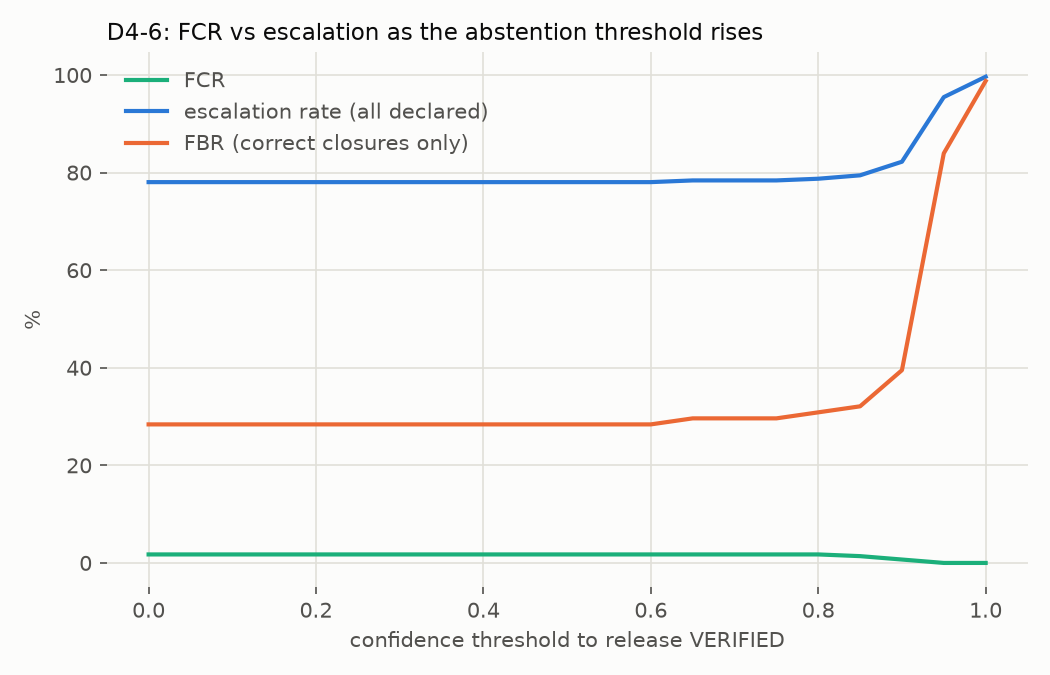

Source data for this figure (header and first rows):
threshold, FCR, escalation_rate, FBR, n
0.0, 0.01742, 0.7805, 0.284, 287
0.05, 0.01742, 0.7805, 0.284, 287
0.1, 0.01742, 0.7805, 0.284, 287
0.15, 0.01742, 0.7805, 0.284, 287
0.2, 0.01742, 0.7805, 0.284, 287
0.25, 0.01742, 0.7805, 0.284, 287
0.3, 0.01742, 0.7805, 0.284, 287
0.35, 0.01742, 0.7805, 0.284, 287
0.4, 0.01742, 0.7805, 0.284, 287
0.45, 0.01742, 0.7805, 0.284, 287
0.5, 0.01742, 0.7805, 0.284, 287
0.55, 0.01742, 0.7805, 0.284, 287
0.6, 0.01742, 0.7805, 0.284, 287
0.65, 0.01742, 0.784, 0.2963, 287
0.7, 0.01742, 0.784, 0.2963, 287
0.75, 0.01742, 0.784, 0.2963, 287
0.8, 0.01742, 0.7875, 0.3086, 287
0.85, 0.01394, 0.7944, 0.321, 287
0.9, 0.006969, 0.8223, 0.3951, 287
0.95, 0.0, 0.9547, 0.8395, 287
1.0, 0.0, 0.9965, 0.9877, 287
